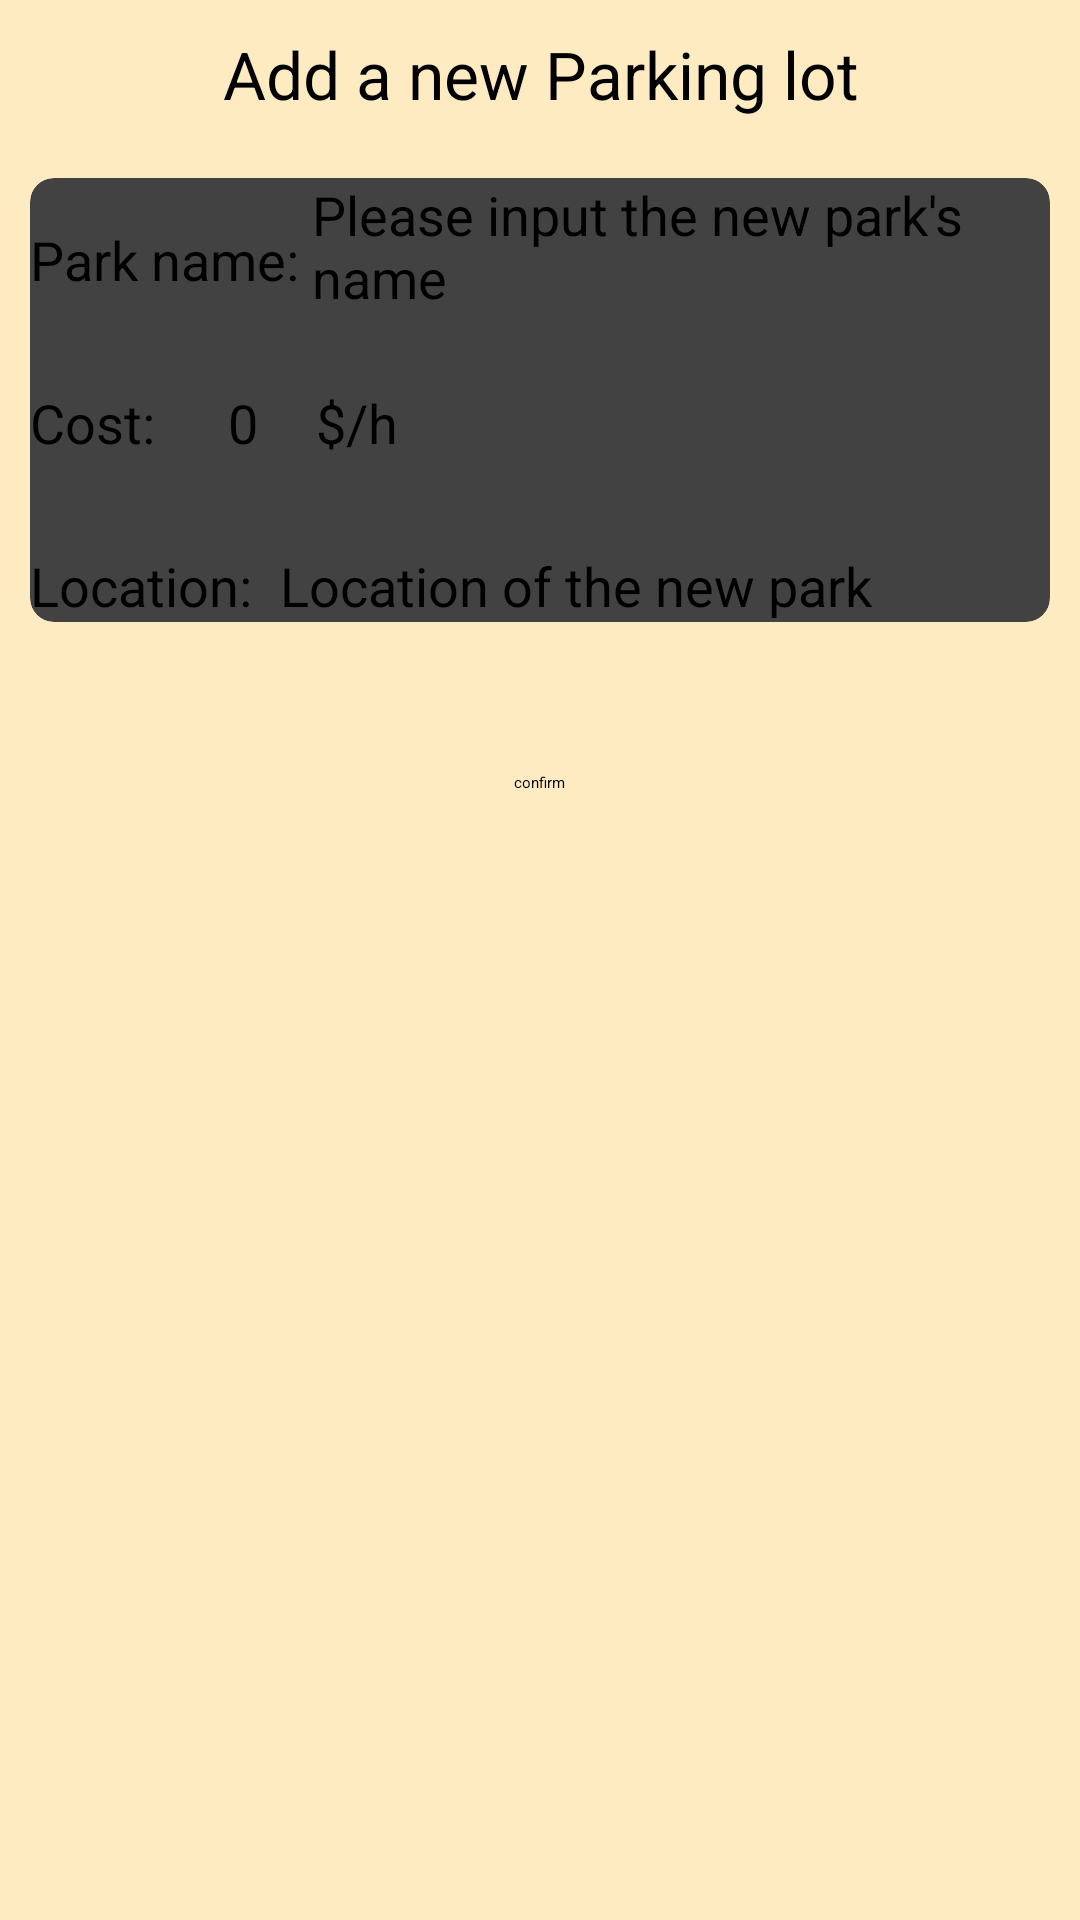

Reconstruct the res/layout file that produces this screen, plus the resources it refers to.
<!-- AndroidManifest.xml: application theme Theme.HelloWorld -->
<!-- res/layout/add_park.xml -->
<?xml version="1.0" encoding="utf-8"?>
<RelativeLayout
        xmlns:android="http://schemas.android.com/apk/res/android"
        xmlns:tools="http://schemas.android.com/tools"
        xmlns:app="http://schemas.android.com/apk/res-auto"
        android:layout_width="match_parent"
        android:layout_height="match_parent"
        tools:context=".AddPark"
        android:descendantFocusability="afterDescendants"
        android:padding="10dp"
        android:background="@color/moreCornsilk">

    <TextView
            android:id="@+id/title"
            android:layout_width="match_parent"
            android:layout_height="wrap_content"
            android:textSize="22sp"
            android:gravity="center_horizontal"
            android:text="Add a new Parking lot">
    </TextView>

    <androidx.cardview.widget.CardView
            android:id="@+id/new_park_card"
            android:layout_width="match_parent"
            android:layout_height="wrap_content"
            android:foreground="?android:attr/selectableItemBackground"
            android:layout_below="@id/title"
            android:layout_marginTop="20dp"
            app:cardCornerRadius="8dp"
            app:cardElevation="12dp">

        <RelativeLayout
                android:layout_width="match_parent"
                android:layout_height="wrap_content">

            <TextView
                    android:id="@+id/parkName_title"
                    android:layout_alignParentLeft="true"
                    android:textSize="18sp"
                    android:textColor="#000000"
                    android:text="Park name: "
                    android:layout_width="wrap_content"
                    android:layout_height="wrap_content"
                    android:layout_marginTop="15dp"
            />

            <EditText
                    android:id="@+id/addPark_park_name"
                    android:layout_toRightOf="@id/parkName_title"
                    android:layout_width="match_parent"
                    android:layout_height="wrap_content"
                    android:textSize="18sp"
                    android:textColor="#000000"
                    android:hint="Please input the new park's name">

            </EditText>


            <LinearLayout
                    android:layout_width="wrap_content"
                    android:layout_height="wrap_content"
                    android:id="@+id/cost_title"
                    android:orientation="horizontal"
                    android:layout_below="@+id/parkName_title"
                    android:layout_marginTop="30dp">

                <TextView
                        android:id="@+id/cost"
                        android:layout_width="wrap_content"
                        android:layout_height="wrap_content"
                        android:textSize="18sp"
                        android:textColor="#000000"
                        android:text="Cost: ">
                </TextView>

                <EditText
                        android:id="@+id/new_park_cost"
                        android:layout_toRightOf="@id/cost"
                        android:layout_marginLeft="5dp"
                        android:gravity="center_horizontal"
                        android:textSize="18sp"
                        android:textColor="#000000"
                        android:layout_width="40dp"
                        android:layout_height="wrap_content"
                        android:text="0"
                />

                <TextView
                        android:layout_width="wrap_content"
                        android:layout_height="wrap_content"
                        android:textSize="18sp"
                        android:textColor="#000000"
                        android:text=" $/h">

                </TextView>

            </LinearLayout>


            <LinearLayout
                    android:layout_width="wrap_content"
                    android:layout_height="wrap_content"
                    android:id="@+id/location_title"
                    android:orientation="horizontal"
                    android:layout_below="@+id/cost_title"
                    android:layout_marginTop="30dp">

                <TextView
                        android:layout_width="wrap_content"
                        android:layout_height="wrap_content"
                        android:layout_below="@id/parkName_title"
                        android:textSize="18sp"
                        android:textColor="#000000"
                        android:text="Location: ">
                </TextView>

                <EditText
                        android:id="@+id/addPark_location"
                        android:layout_toRightOf="@id/location_title"
                        android:layout_marginLeft="5dp"
                        android:textSize="18sp"
                        android:textColor="#000000"
                        android:layout_width="match_parent"
                        android:layout_height="wrap_content"
                        android:hint="Location of the new park"/>

            </LinearLayout>




        </RelativeLayout>

    </androidx.cardview.widget.CardView>

    <Button
            android:id="@+id/add_park_confirm"
            android:layout_width="wrap_content"
            android:layout_height="55dp"
            app:backgroundTint="@color/nattierBlue"
            android:layout_below="@id/new_park_card"
            android:text="confirm"
            android:layout_marginTop="50dp"
            android:layout_centerHorizontal="true"
    >
    </Button>

</RelativeLayout>
<!-- resources referenced by this layout -->
<resources>
  <color name="moreCornsilk">#FFEBC1</color>
  <color name="nattierBlue">#A2B38B</color>
  <style name="Theme.HelloWorld" parent="Theme.MaterialComponents.Light.DarkActionBar">
          
          <item name="colorPrimary">@color/cornsilk</item>
          <item name="colorPrimaryVariant">@color/purple_700</item>
          <item name="colorOnPrimary">@color/black</item>
          
          <item name="colorSecondary">@color/teal_200</item>
          <item name="colorSecondaryVariant">@color/teal_200</item>
          <item name="colorOnSecondary">@color/black</item>
          
          <item name="android:statusBarColor" tools:targetApi="l">?attr/colorPrimaryVariant</item>
          
      </style>
  <color name="cornsilk">#FFF8DC</color>
  <color name="purple_700">#FF3700B3</color>
  <color name="black">#FF000000</color>
  <color name="teal_200">#FF03DAC5</color>
</resources>
